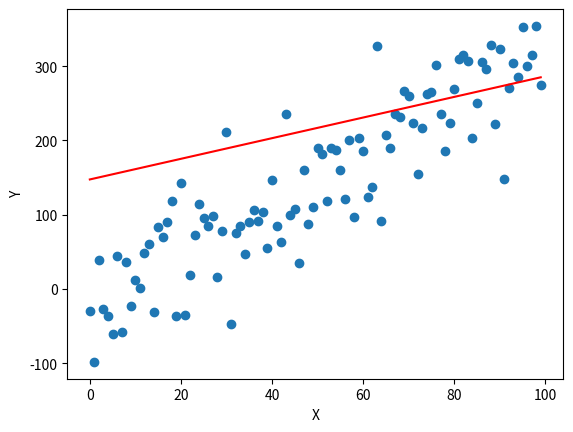
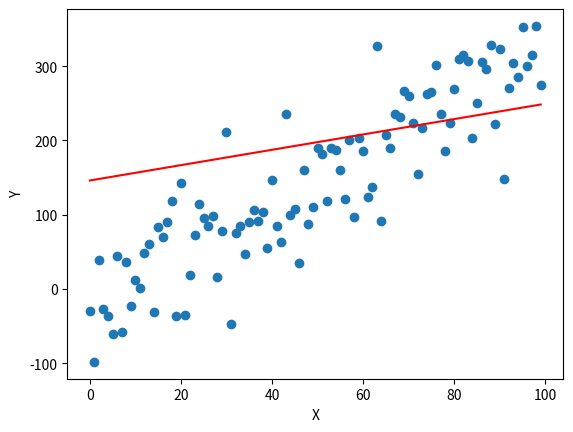
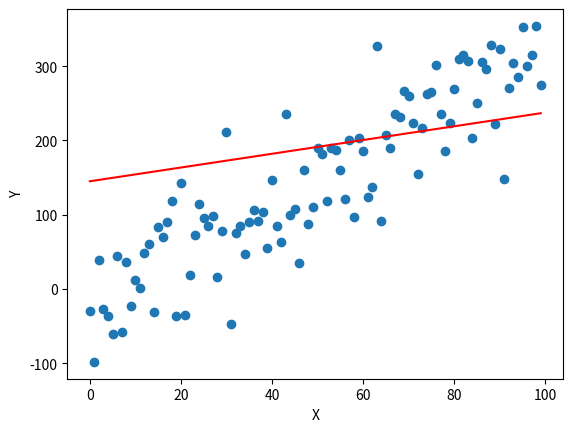
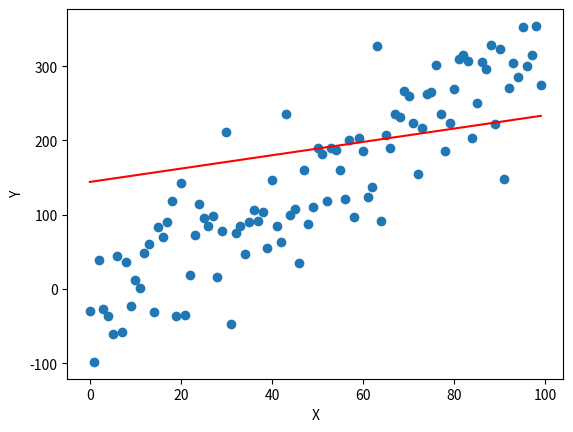
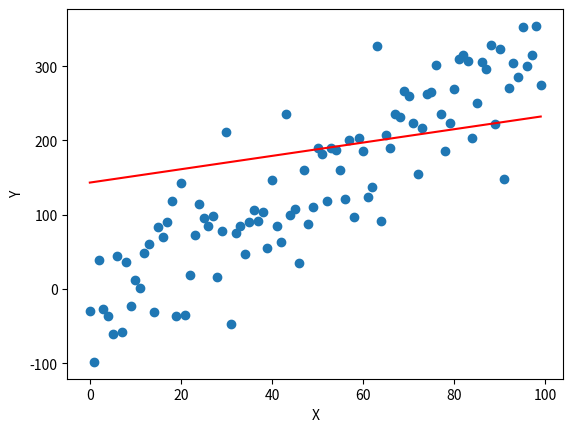
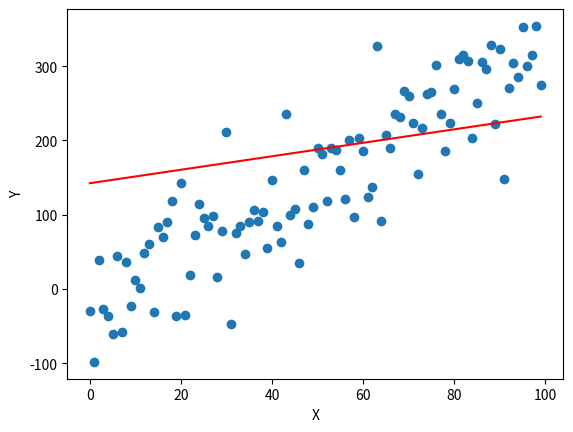
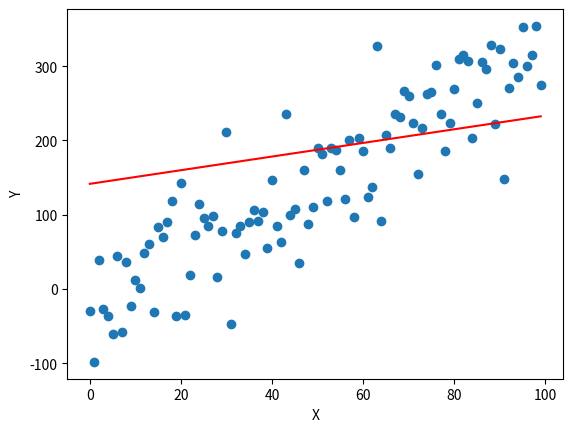
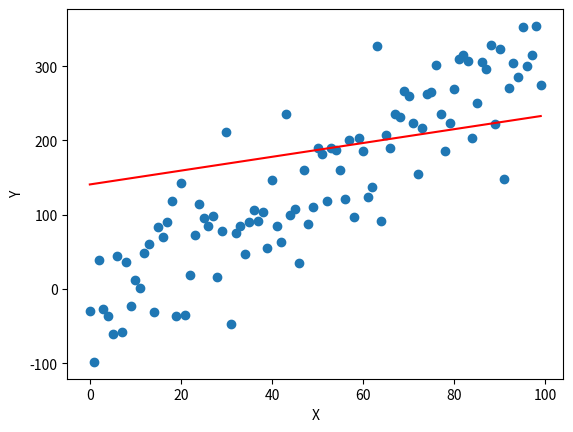
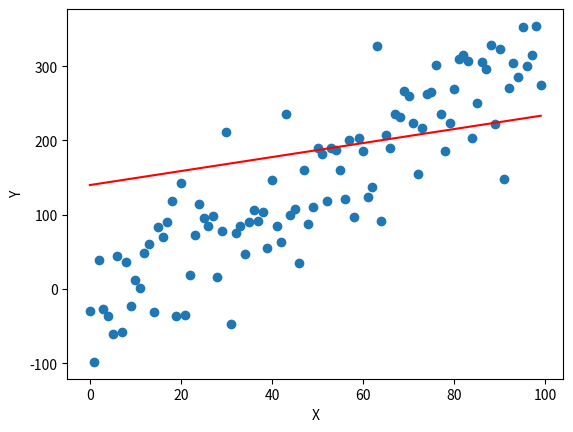
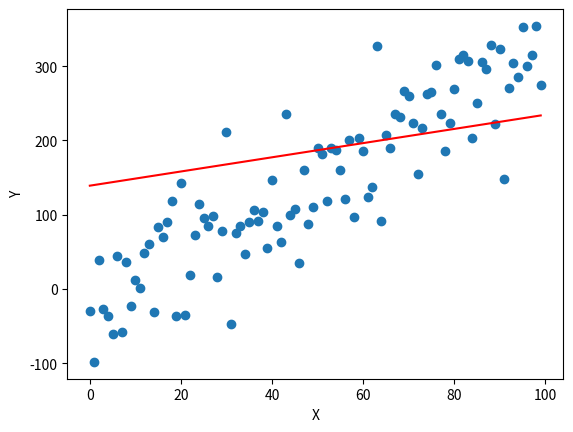
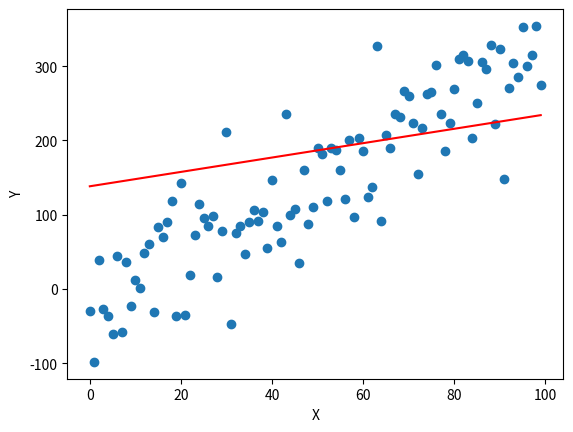
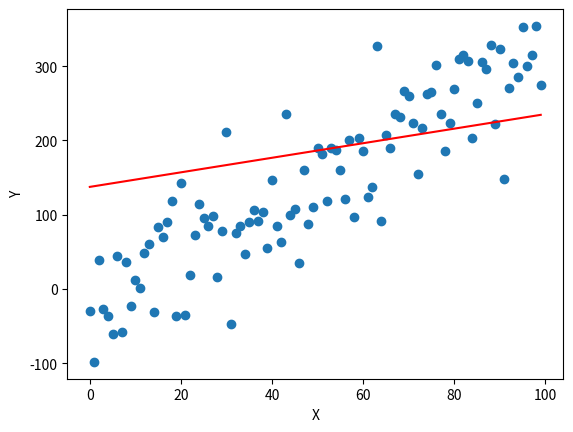
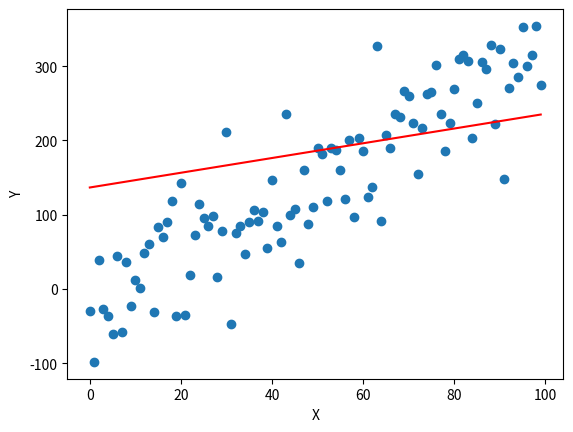
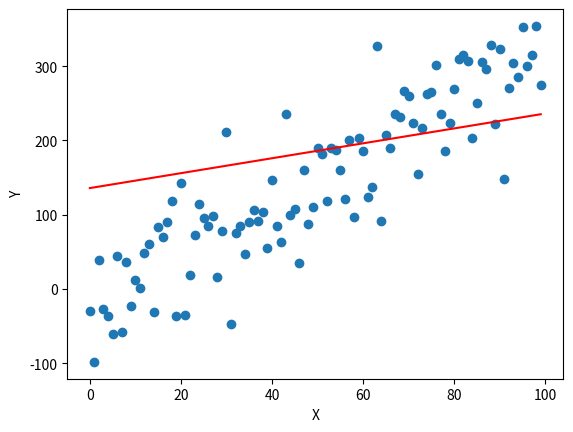
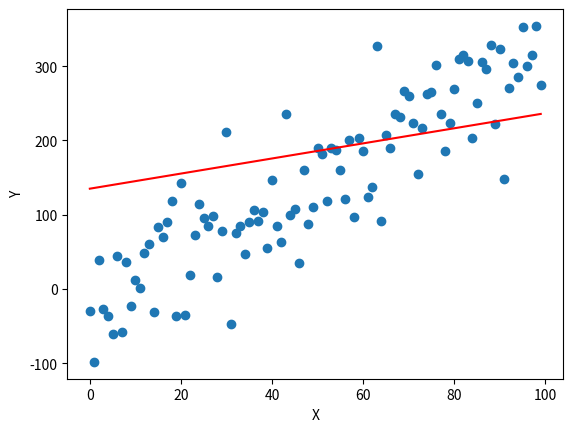
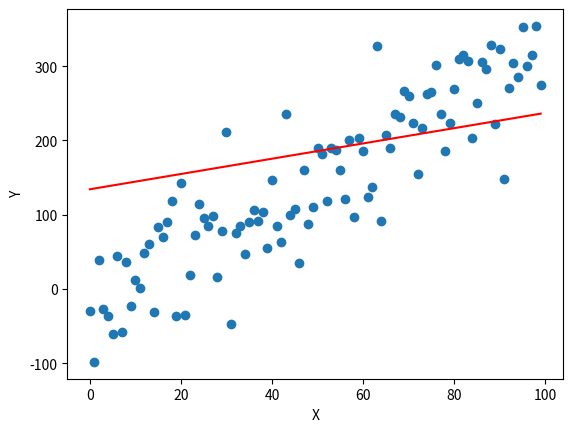

Here is the Python script that generated these plots, in order:
import matplotlib.pyplot as plt
import numpy as np

np.random.seed(22)

N = 1000
xRange = np.arange(0, 100, 1)
random_y = [np.random.normal(x, 15) * 3.5 - 25 for x in xRange]

m = 2.5
b = 150
c = 0
for i in range(0, 1100):
    mSum = 0
    bSum = 0
    for x in range(0, len(random_y)):
        mErr = ((x * m + b) - random_y[x]) * x
        mSum = mSum + mErr

        bErr = ((x * m + b) - random_y[x])
        bSum = bSum + bErr

    averageErrorWrtM = 2 * (mSum / len(random_y))
    m = m - (.0001 * averageErrorWrtM)

    averageErrorWrtB = 2 * (bSum / len(random_y))
    b = b - (.01 * averageErrorWrtB)

    # this is drawing code and the modulo and < 20 are there 
    # just to make the animation clearer.     
    if i < 20 or i % 5 == 0:
        plt.scatter(x = xRange, y = random_y)
        plt.plot(xRange, xRange * m + b, 'r')

        print(str(b) + "," + str(m))

        plt.xlabel("X")
        plt.ylabel("Y")

        plt.savefig(str(c) + "_fig.jpeg")

        c = c + 1

        plt.close()
